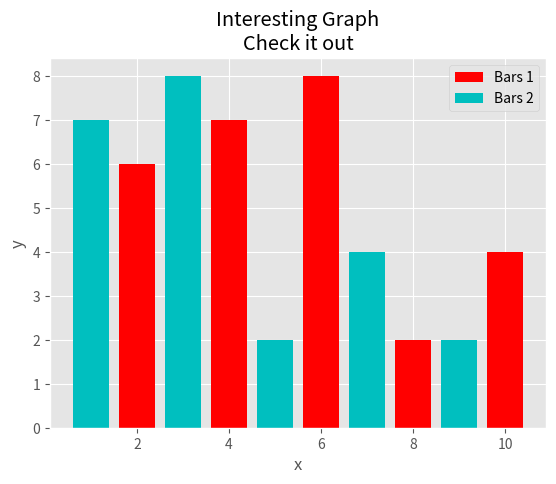

Generate this figure with matplotlib:
#! python
import matplotlib.pyplot as plt
plt.style.use('ggplot')

x = [2, 4, 6, 8, 10]
y = [6, 7, 8, 2, 4]

x2 = [1, 3, 5, 7, 9]
y2 = [7, 8, 2, 4, 2]

plt.bar(x, y, label='Bars 1', color='r')
plt.bar(x2, y2, label='Bars 2', color='c')

plt.xlabel('x')
plt.ylabel('y')

plt.title('Interesting Graph\nCheck it out')
plt.legend()

plt.show()
